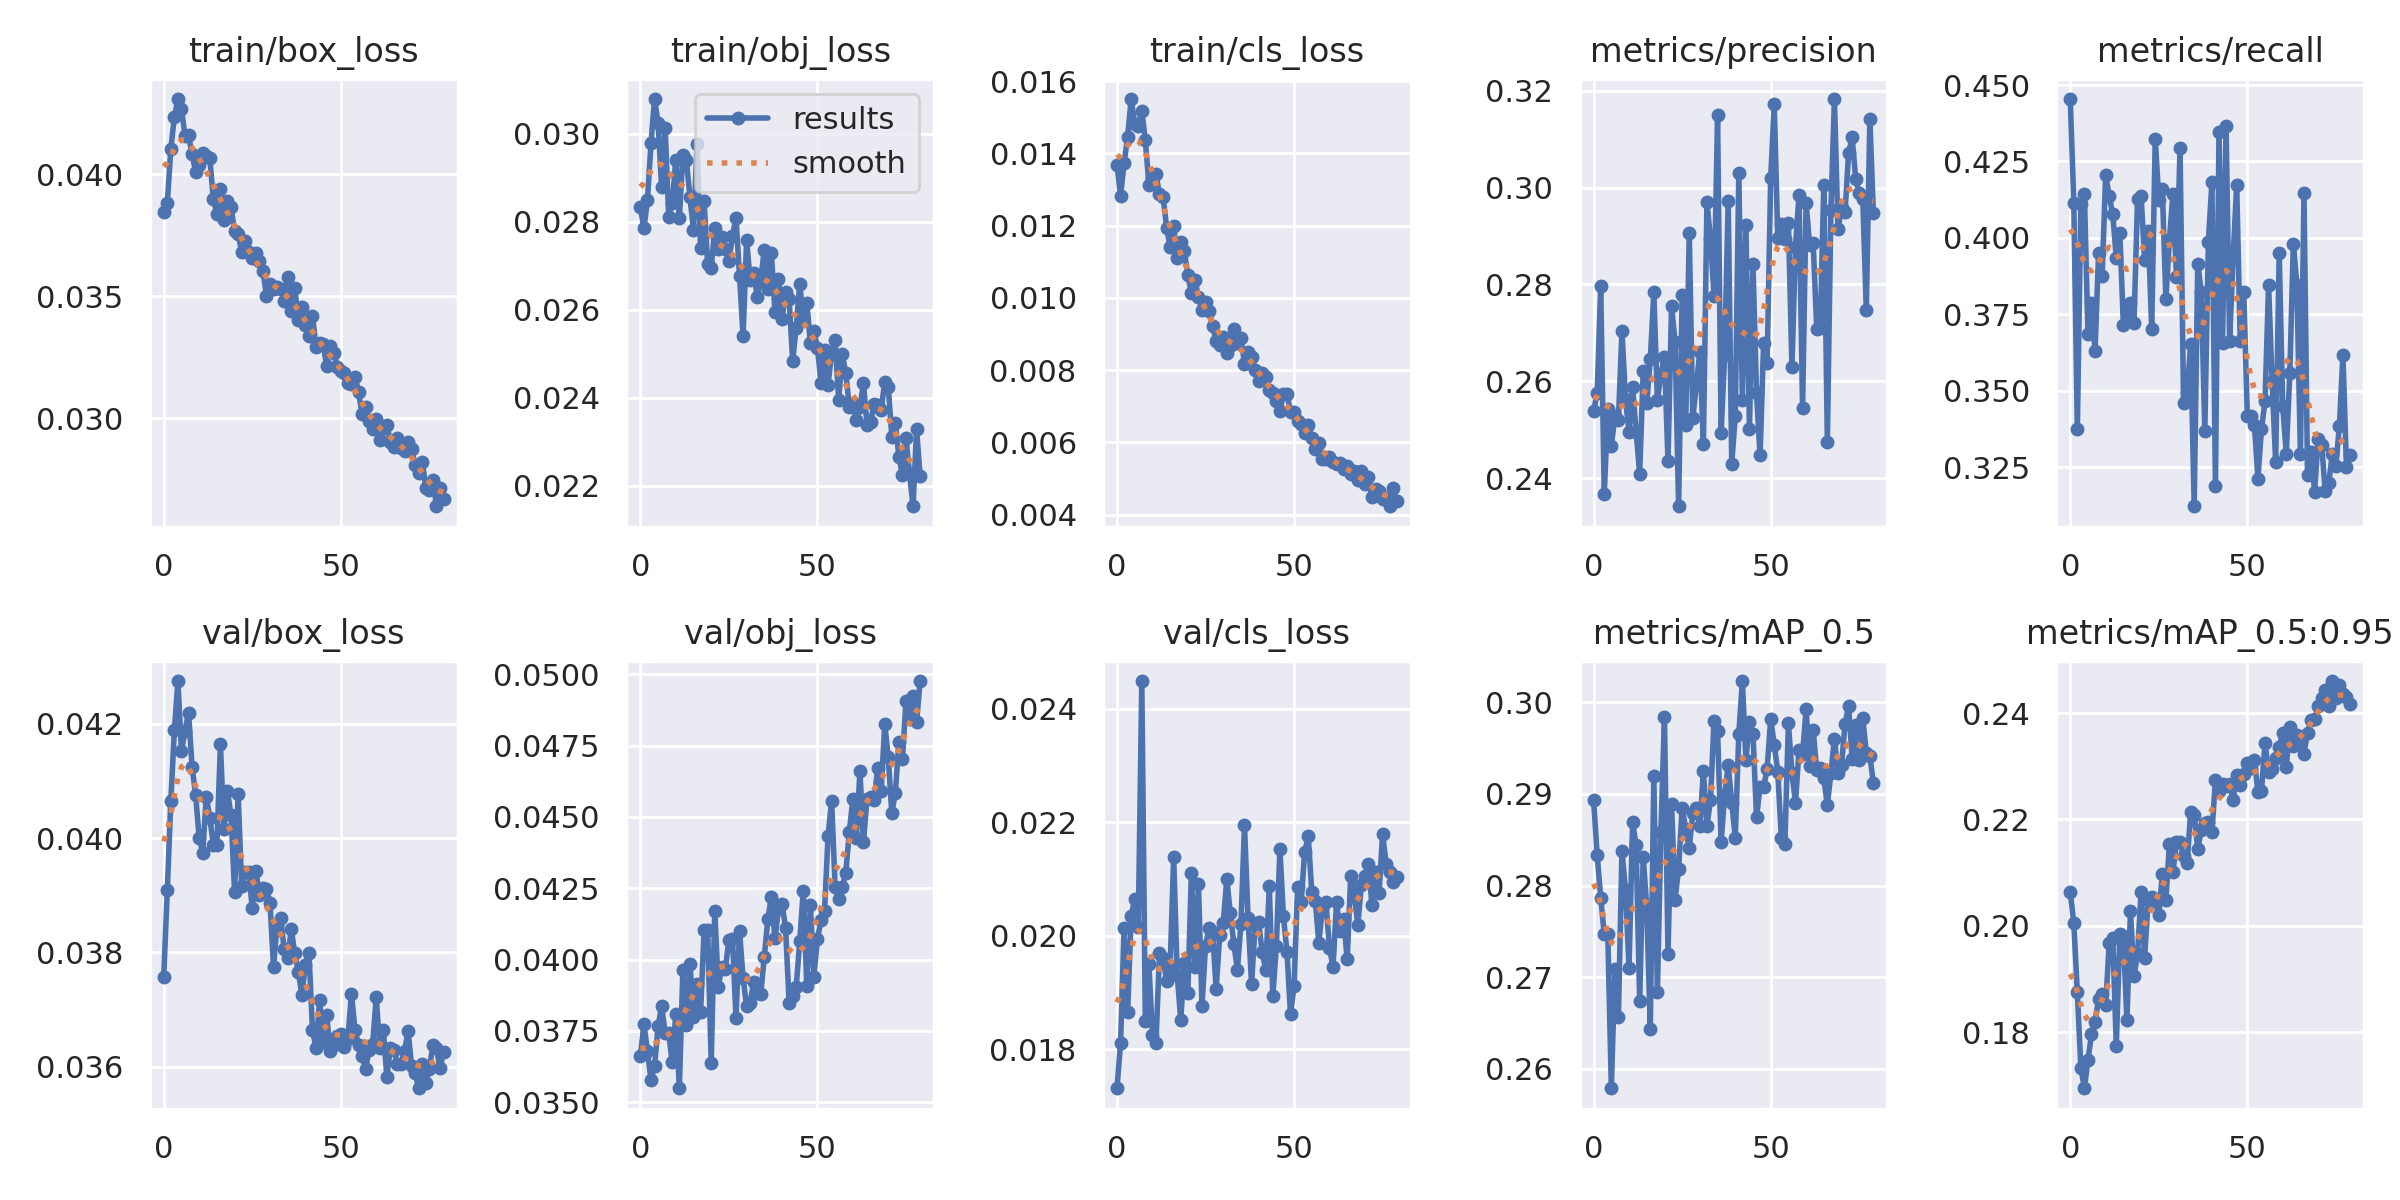

Data behind this chart, as committed beside it:
epoch, train/box_loss, train/obj_loss, train/cls_loss, metrics/precision, metrics/recall, metrics/mAP_0.5, metrics/mAP_0.5:0.95, val/box_loss, val/obj_loss, val/cls_loss, x/lr0, x/lr1, x/lr2
0, 0.03847, 0.02832, 0.01369, 0.2539, 0.4454, 0.2893, 0.2064, 0.03757, 0.03662, 0.01731, 0.07016, 0.003316, 0.003316
1, 0.03881, 0.02785, 0.01282, 0.2576, 0.4115, 0.2833, 0.2005, 0.03909, 0.03775, 0.0181, 0.04008, 0.006567, 0.006567
2, 0.04104, 0.02848, 0.01373, 0.2796, 0.3373, 0.2787, 0.1875, 0.04065, 0.0368, 0.02014, 0.009912, 0.009735, 0.009735
3, 0.04235, 0.02978, 0.01445, 0.2366, 0.4112, 0.2747, 0.1733, 0.04188, 0.03578, 0.01866, 0.009629, 0.009629, 0.009629
4, 0.04308, 0.03078, 0.0155, 0.2542, 0.4142, 0.2747, 0.1694, 0.04275, 0.03627, 0.02034, 0.009629, 0.009629, 0.009629
5, 0.04267, 0.03024, 0.01482, 0.2467, 0.3686, 0.2579, 0.1747, 0.04152, 0.03766, 0.02065, 0.009505, 0.009505, 0.009505
6, 0.04159, 0.02878, 0.01476, 0.2527, 0.3788, 0.2708, 0.1796, 0.04188, 0.03839, 0.02016, 0.009381, 0.009381, 0.009381
7, 0.04159, 0.03012, 0.01518, 0.252, 0.3631, 0.2657, 0.182, 0.0422, 0.03742, 0.02449, 0.009258, 0.009258, 0.009258
8, 0.04082, 0.02811, 0.01436, 0.2705, 0.395, 0.2838, 0.1862, 0.04124, 0.03741, 0.01849, 0.009134, 0.009134, 0.009134
9, 0.04011, 0.02841, 0.01314, 0.2562, 0.3875, 0.2795, 0.1872, 0.04076, 0.0364, 0.01951, 0.00901, 0.00901, 0.00901
10, 0.04039, 0.02941, 0.01332, 0.2496, 0.4206, 0.271, 0.185, 0.04, 0.0381, 0.01825, 0.008886, 0.008886, 0.008886
11, 0.04085, 0.02807, 0.01342, 0.2589, 0.4135, 0.2869, 0.1968, 0.03974, 0.03549, 0.01811, 0.008762, 0.008762, 0.008762
12, 0.04076, 0.02951, 0.01286, 0.2496, 0.4079, 0.2844, 0.1977, 0.04073, 0.03963, 0.01969, 0.008639, 0.008639, 0.008639
13, 0.04066, 0.0294, 0.0128, 0.2409, 0.3934, 0.2674, 0.1774, 0.04036, 0.03771, 0.01962, 0.008515, 0.008515, 0.008515
14, 0.03899, 0.02855, 0.01195, 0.2621, 0.4015, 0.2831, 0.1985, 0.03988, 0.03986, 0.01921, 0.008391, 0.008391, 0.008391
15, 0.03839, 0.02782, 0.01142, 0.2554, 0.3716, 0.2777, 0.198, 0.03988, 0.038, 0.01945, 0.008268, 0.008268, 0.008268
16, 0.0394, 0.02975, 0.01198, 0.2645, 0.3755, 0.2644, 0.1822, 0.04164, 0.03916, 0.02139, 0.008144, 0.008144, 0.008144
17, 0.03812, 0.02739, 0.0111, 0.2784, 0.3788, 0.292, 0.2027, 0.04015, 0.03816, 0.01931, 0.00802, 0.00802, 0.00802
18, 0.03889, 0.02846, 0.01154, 0.2561, 0.3721, 0.2683, 0.1905, 0.04081, 0.04104, 0.01851, 0.007896, 0.007896, 0.007896
19, 0.03866, 0.02704, 0.01129, 0.2614, 0.4127, 0.2859, 0.1946, 0.0404, 0.04103, 0.01952, 0.007772, 0.007772, 0.007772
20, 0.03768, 0.02696, 0.01063, 0.2651, 0.4138, 0.2984, 0.2063, 0.03905, 0.03639, 0.019, 0.007649, 0.007649, 0.007649
21, 0.03756, 0.02785, 0.01013, 0.2435, 0.3927, 0.2725, 0.194, 0.04077, 0.04172, 0.0211, 0.007525, 0.007525, 0.007525
22, 0.03682, 0.02738, 0.0105, 0.2756, 0.4024, 0.2889, 0.2048, 0.03916, 0.03905, 0.01946, 0.007401, 0.007401, 0.007401
23, 0.03728, 0.02765, 0.01003, 0.2681, 0.3702, 0.2785, 0.2054, 0.0394, 0.03973, 0.02091, 0.007278, 0.007278, 0.007278
24, 0.0368, 0.02737, 0.009672, 0.2342, 0.4325, 0.2818, 0.2046, 0.0394, 0.03968, 0.01876, 0.007154, 0.007154, 0.007154
25, 0.03656, 0.02711, 0.009891, 0.2779, 0.4125, 0.2885, 0.2019, 0.03877, 0.04069, 0.01983, 0.00703, 0.00703, 0.00703
26, 0.03676, 0.02767, 0.009631, 0.2509, 0.416, 0.2862, 0.2097, 0.03943, 0.04074, 0.02014, 0.006906, 0.006906, 0.006906
27, 0.03645, 0.02809, 0.009214, 0.2906, 0.3801, 0.2841, 0.2048, 0.039, 0.03796, 0.02007, 0.006783, 0.006783, 0.006783
28, 0.03606, 0.02676, 0.008791, 0.2523, 0.3993, 0.2879, 0.2153, 0.03912, 0.041, 0.01906, 0.006659, 0.006659, 0.006659
29, 0.03503, 0.0254, 0.008703, 0.2591, 0.4145, 0.2884, 0.2101, 0.03911, 0.03936, 0.02001, 0.006535, 0.006535, 0.006535
30, 0.03549, 0.02759, 0.008925, 0.2661, 0.3873, 0.2864, 0.2157, 0.03887, 0.03836, 0.02022, 0.006411, 0.006411, 0.006411
31, 0.03529, 0.02667, 0.008485, 0.247, 0.4293, 0.2925, 0.2158, 0.03774, 0.03848, 0.021, 0.006287, 0.006287, 0.006287
32, 0.0354, 0.02683, 0.008658, 0.2971, 0.3459, 0.2866, 0.213, 0.03848, 0.03923, 0.02039, 0.006164, 0.006164, 0.006164
33, 0.0353, 0.02629, 0.009144, 0.2894, 0.3495, 0.2893, 0.2117, 0.0386, 0.03885, 0.01986, 0.00604, 0.00604, 0.00604
34, 0.0348, 0.02669, 0.008758, 0.2777, 0.3652, 0.298, 0.2214, 0.03806, 0.03881, 0.0194, 0.005916, 0.005916, 0.005916
35, 0.03581, 0.02737, 0.008894, 0.3149, 0.3122, 0.2969, 0.2208, 0.03791, 0.04011, 0.02021, 0.005792, 0.005792, 0.005792
36, 0.0344, 0.02648, 0.008165, 0.2494, 0.3916, 0.2847, 0.2144, 0.0384, 0.04142, 0.02196, 0.005669, 0.005669, 0.005669
37, 0.03534, 0.02728, 0.008502, 0.2655, 0.3823, 0.2899, 0.218, 0.03799, 0.0422, 0.02032, 0.005545, 0.005545, 0.005545
38, 0.03403, 0.02595, 0.008368, 0.2972, 0.337, 0.2931, 0.2193, 0.03766, 0.04074, 0.01915, 0.005421, 0.005421, 0.005421
39, 0.03455, 0.02671, 0.008004, 0.243, 0.3987, 0.2891, 0.2194, 0.03726, 0.04177, 0.02019, 0.005298, 0.005298, 0.005298
40, 0.03382, 0.02579, 0.007707, 0.2529, 0.4181, 0.2852, 0.2176, 0.03778, 0.04196, 0.02024, 0.005174, 0.005174, 0.005174
41, 0.03339, 0.02639, 0.007928, 0.3031, 0.319, 0.2966, 0.2273, 0.038, 0.04111, 0.01971, 0.00505, 0.00505, 0.00505
42, 0.0342, 0.02623, 0.007798, 0.2562, 0.4346, 0.3023, 0.2253, 0.03665, 0.03849, 0.0194, 0.004926, 0.004926, 0.004926
43, 0.03294, 0.02485, 0.007442, 0.2922, 0.3657, 0.2937, 0.2267, 0.03632, 0.03873, 0.02087, 0.004803, 0.004803, 0.004803
44, 0.03311, 0.02559, 0.007353, 0.2501, 0.4368, 0.2979, 0.2263, 0.03717, 0.03904, 0.01894, 0.004679, 0.004679, 0.004679
45, 0.03306, 0.02659, 0.007133, 0.2842, 0.3661, 0.2965, 0.2267, 0.03644, 0.04065, 0.01983, 0.004555, 0.004555, 0.004555
46, 0.03214, 0.02583, 0.006874, 0.2575, 0.3939, 0.2874, 0.2237, 0.0369, 0.04242, 0.02153, 0.004431, 0.004431, 0.004431
47, 0.03295, 0.02615, 0.007324, 0.2447, 0.4173, 0.2908, 0.2283, 0.03627, 0.03908, 0.02034, 0.004307, 0.004307, 0.004307
48, 0.03267, 0.02525, 0.007328, 0.2679, 0.3661, 0.2908, 0.2264, 0.03638, 0.04191, 0.01971, 0.004184, 0.004184, 0.004184
49, 0.03212, 0.02552, 0.006848, 0.2637, 0.3824, 0.2927, 0.2285, 0.03654, 0.03941, 0.01861, 0.00406, 0.00406, 0.00406
50, 0.03192, 0.02514, 0.006833, 0.302, 0.3418, 0.2982, 0.2306, 0.03657, 0.04072, 0.01911, 0.003936, 0.003936, 0.003936
51, 0.03185, 0.02433, 0.006582, 0.3173, 0.3418, 0.2954, 0.2296, 0.03634, 0.04139, 0.02087, 0.003812, 0.003812, 0.003812
52, 0.03145, 0.02509, 0.006494, 0.2897, 0.3389, 0.2924, 0.2312, 0.03649, 0.04169, 0.02059, 0.003689, 0.003689, 0.003689
53, 0.03139, 0.0243, 0.006265, 0.2924, 0.3212, 0.2852, 0.2251, 0.03728, 0.04434, 0.02148, 0.003565, 0.003565, 0.003565
54, 0.03171, 0.02501, 0.006484, 0.2893, 0.3376, 0.2845, 0.2254, 0.03664, 0.04557, 0.02176, 0.003441, 0.003441, 0.003441
55, 0.03109, 0.02531, 0.006133, 0.2928, 0.3465, 0.2977, 0.2344, 0.03638, 0.04253, 0.02078, 0.003318, 0.003318, 0.003318
56, 0.03018, 0.02395, 0.005801, 0.263, 0.3846, 0.2923, 0.2289, 0.03619, 0.04213, 0.02062, 0.003194, 0.003194, 0.003194
57, 0.03047, 0.02499, 0.005986, 0.2878, 0.3529, 0.289, 0.2294, 0.03596, 0.04254, 0.01987, 0.00307, 0.00307, 0.00307
58, 0.02989, 0.02457, 0.00553, 0.2985, 0.3267, 0.2948, 0.2316, 0.03629, 0.04304, 0.02049, 0.002946, 0.002946, 0.002946
59, 0.02957, 0.0238, 0.005543, 0.2544, 0.3952, 0.2944, 0.2336, 0.0364, 0.04447, 0.0206, 0.002822, 0.002822, 0.002822
... 20 more rows
